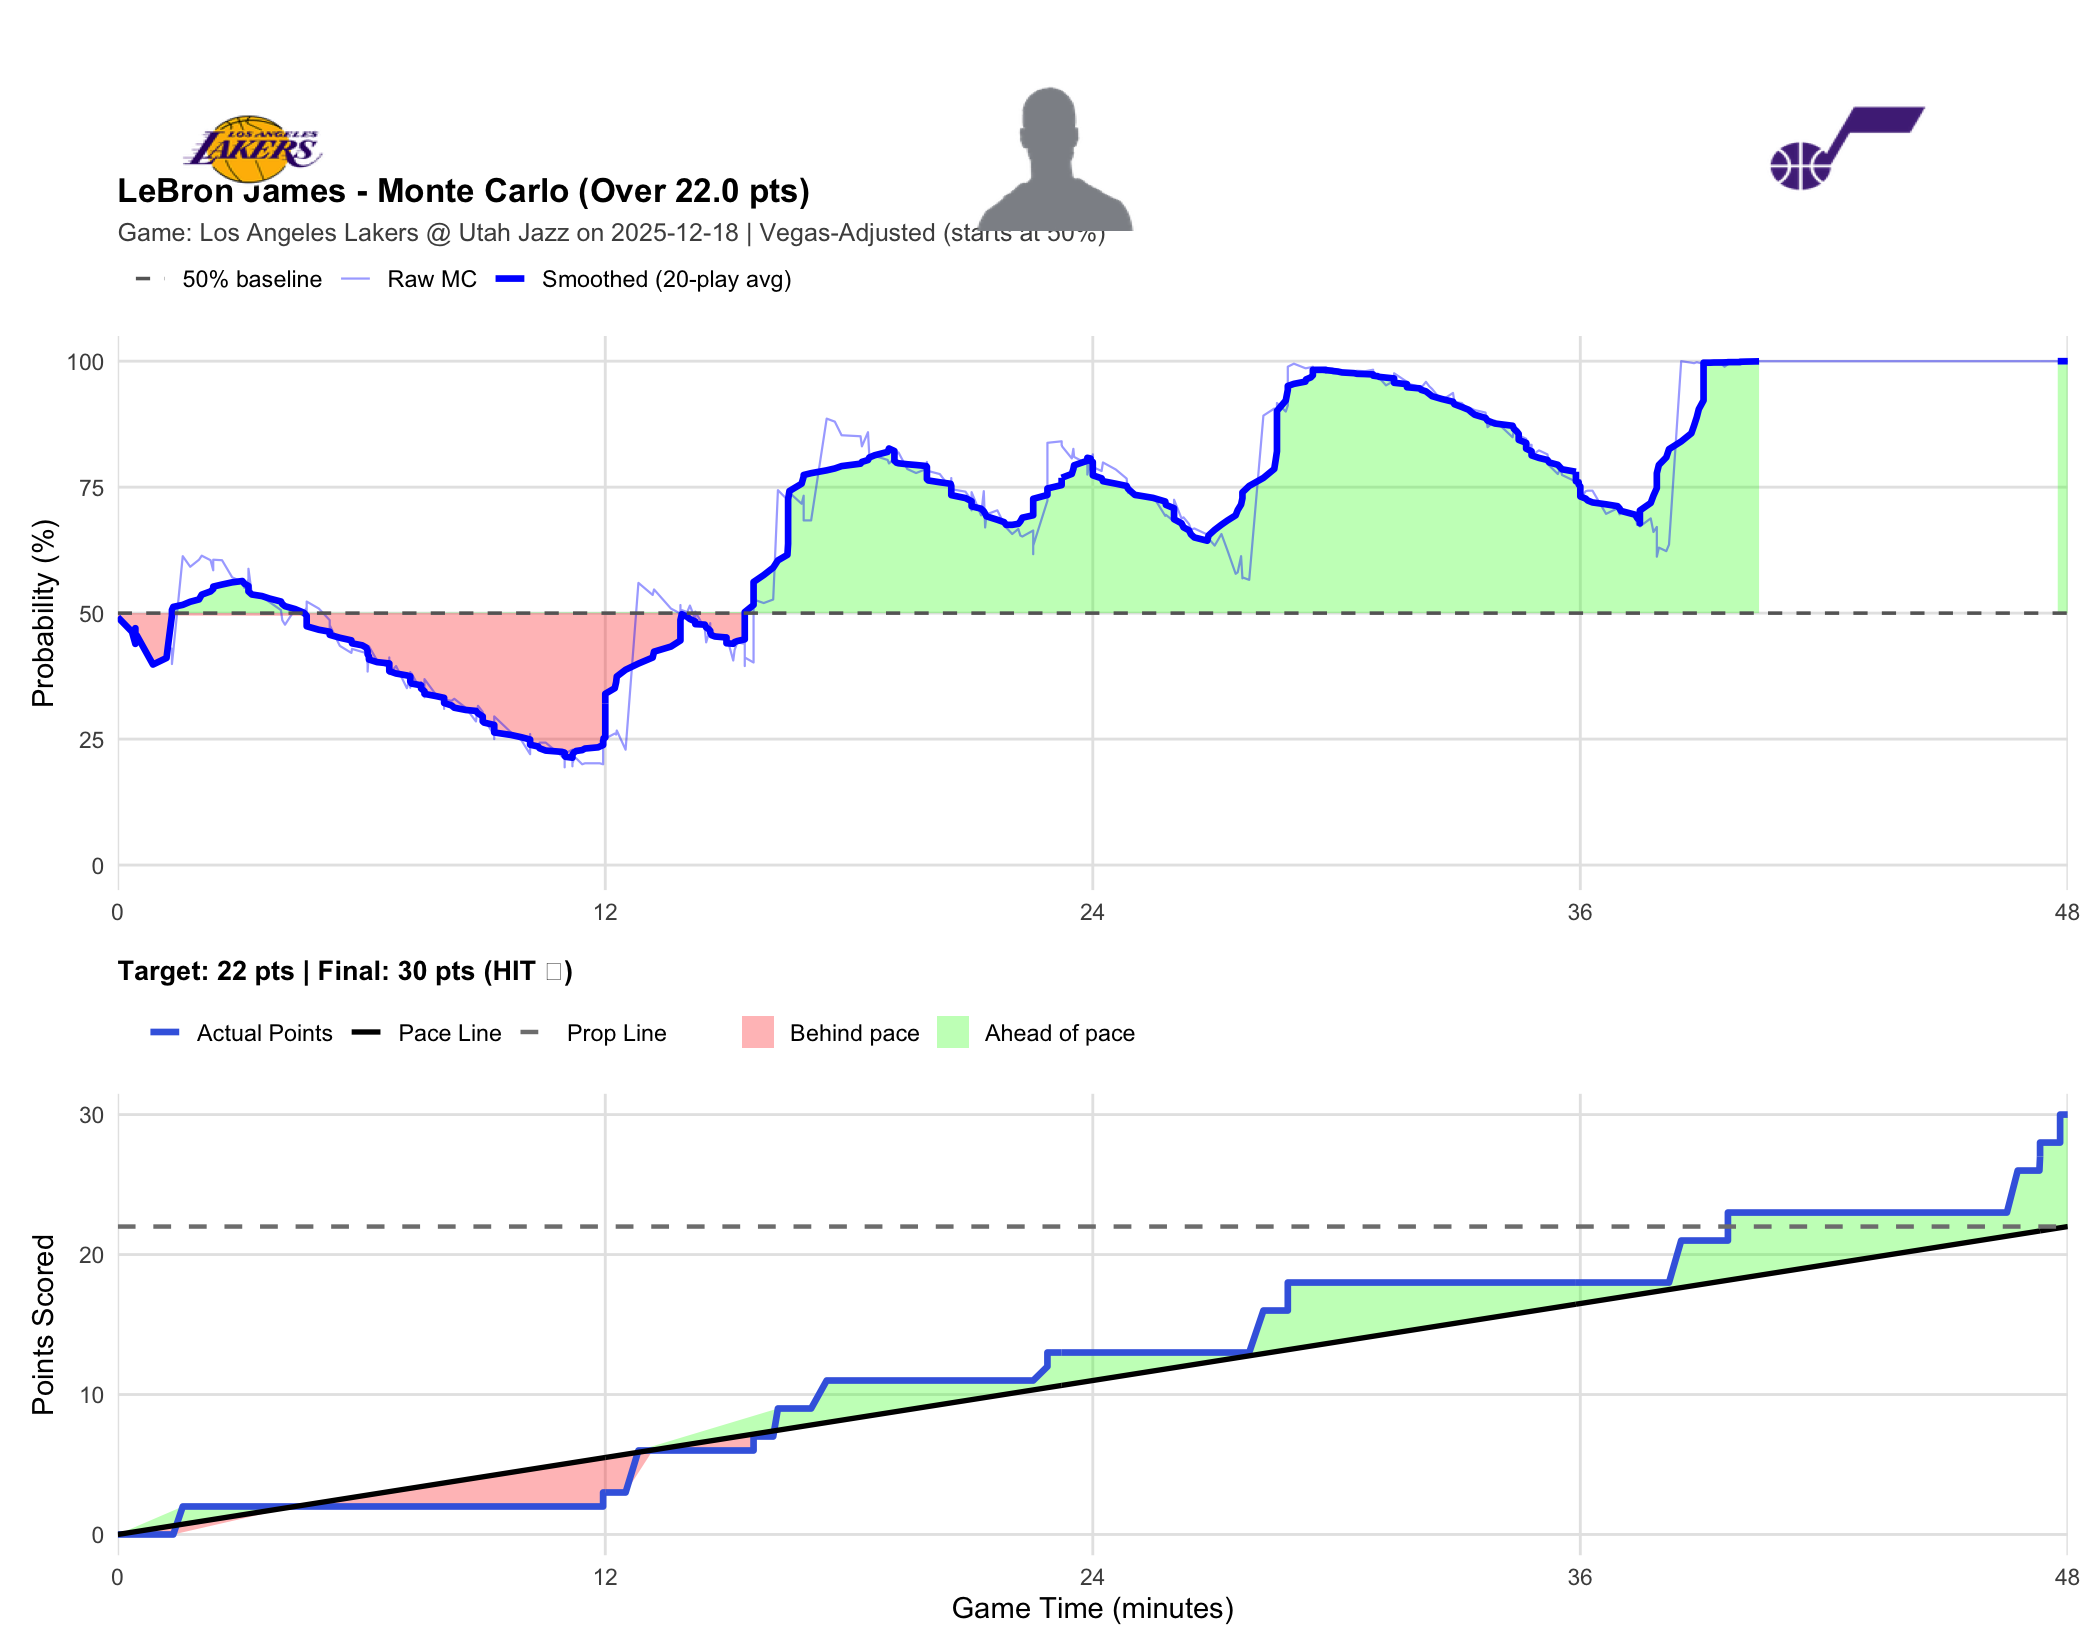

The table this chart was drawn from, first rows:
player_name, game_id, game_date, prop_line, game_minute, quarter, cumulative_points, description, prob_over, final_points, result
LeBron James, 401810234, 2025-12-18, 22, 0.0000, 1, 0, Jaxson Hayes vs. Jusuf Nurkic (Keyonte G…, 0.4920, 30, HIT
LeBron James, 401810234, 2025-12-18, 22, 0.3500, 1, 0, Keyonte George misses 25-foot three poin…, 0.4630, 30, HIT
LeBron James, 401810234, 2025-12-18, 22, 0.4333, 1, 0, Jusuf Nurkic offensive rebound, 0.4390, 30, HIT
LeBron James, 401810234, 2025-12-18, 22, 0.4333, 1, 0, Jusuf Nurkic misses two point shot, 0.4700, 30, HIT
LeBron James, 401810234, 2025-12-18, 22, 0.4333, 1, 0, Jazz offensive team rebound, 0.4440, 30, HIT
LeBron James, 401810234, 2025-12-18, 22, 0.4667, 1, 0, Kyle Filipowski makes 4-foot dunk (Keyon…, 0.4560, 30, HIT
LeBron James, 401810234, 2025-12-18, 22, 0.8667, 1, 0, Luka Doncic makes 14-foot two point shot, 0.3980, 30, HIT
LeBron James, 401810234, 2025-12-18, 22, 1.2, 1, 0, Ace Bailey misses 25-foot three point ju…, 0.4110, 30, HIT
LeBron James, 401810234, 2025-12-18, 22, 1.233, 1, 0, Kyle Filipowski offensive rebound, 0.4330, 30, HIT
LeBron James, 401810234, 2025-12-18, 22, 1.333, 1, 0, Jaxson Hayes shooting foul, 0.4290, 30, HIT
LeBron James, 401810234, 2025-12-18, 22, 1.333, 1, 0, Jusuf Nurkic makes free throw 1 of 2, 0.4240, 30, HIT
LeBron James, 401810234, 2025-12-18, 22, 1.333, 1, 0, Jusuf Nurkic misses free throw 2 of 2, 0.3990, 30, HIT
LeBron James, 401810234, 2025-12-18, 22, 1.367, 1, 0, Rui Hachimura defensive rebound, 0.4250, 30, HIT
LeBron James, 401810234, 2025-12-18, 22, 1.6, 1, 2, Marcus Smart makes two point shot (LeBro…, 0.6130, 30, HIT
LeBron James, 401810234, 2025-12-18, 22, 1.783, 1, 2, Jusuf Nurkic makes 3-foot layup (Keyonte…, 0.5920, 30, HIT
LeBron James, 401810234, 2025-12-18, 22, 2, 1, 2, Luka Doncic misses 28-foot three point j…, 0.6060, 30, HIT
LeBron James, 401810234, 2025-12-18, 22, 2.067, 1, 2, Jusuf Nurkic defensive rebound, 0.6140, 30, HIT
LeBron James, 401810234, 2025-12-18, 22, 2.283, 1, 2, Keyonte George misses 25-foot three poin…, 0.6050, 30, HIT
LeBron James, 401810234, 2025-12-18, 22, 2.35, 1, 2, Kyle Filipowski offensive rebound, 0.5850, 30, HIT
LeBron James, 401810234, 2025-12-18, 22, 2.35, 1, 2, Kyle Filipowski makes tip shot, 0.6060, 30, HIT
LeBron James, 401810234, 2025-12-18, 22, 2.567, 1, 2, LeBron James makes driving layup (Luka D…, 0.6050, 30, HIT
LeBron James, 401810234, 2025-12-18, 22, 2.817, 1, 2, Ace Bailey makes 20-foot pullup jump sho…, 0.5710, 30, HIT
LeBron James, 401810234, 2025-12-18, 22, 3.067, 1, 2, Rui Hachimura misses 25-foot three point…, 0.5620, 30, HIT
LeBron James, 401810234, 2025-12-18, 22, 3.117, 1, 2, Svi Mykhailiuk defensive rebound, 0.5500, 30, HIT
LeBron James, 401810234, 2025-12-18, 22, 3.217, 1, 2, Marcus Smart shooting foul, 0.5670, 30, HIT
LeBron James, 401810234, 2025-12-18, 22, 3.217, 1, 2, Svi Mykhailiuk makes free throw 1 of 2, 0.5490, 30, HIT
LeBron James, 401810234, 2025-12-18, 22, 3.217, 1, 2, Svi Mykhailiuk makes free throw 2 of 2, 0.5880, 30, HIT
LeBron James, 401810234, 2025-12-18, 22, 3.3, 1, 2, Marcus Smart makes 24-foot three point j…, 0.5380, 30, HIT
LeBron James, 401810234, 2025-12-18, 22, 3.55, 1, 2, Svi Mykhailiuk makes 25-foot three point…, 0.5320, 30, HIT
LeBron James, 401810234, 2025-12-18, 22, 3.733, 1, 2, Svi Mykhailiuk personal foul, 0.5220, 30, HIT
LeBron James, 401810234, 2025-12-18, 22, 4.017, 1, 2, LeBron James misses 13-foot turnaround j…, 0.5060, 30, HIT
LeBron James, 401810234, 2025-12-18, 22, 4.05, 1, 2, Keyonte George defensive rebound, 0.4860, 30, HIT
LeBron James, 401810234, 2025-12-18, 22, 4.117, 1, 2, Keyonte George makes 25-foot three point…, 0.4770, 30, HIT
LeBron James, 401810234, 2025-12-18, 22, 4.367, 1, 2, Luka Doncic makes 25-foot three point st…, 0.5080, 30, HIT
LeBron James, 401810234, 2025-12-18, 22, 4.583, 1, 2, Svi Mykhailiuk lost ball turnover (Luka …, 0.5020, 30, HIT
LeBron James, 401810234, 2025-12-18, 22, 4.65, 1, 2, LeBron James makes running layup (Luka D…, 0.5110, 30, HIT
LeBron James, 401810234, 2025-12-18, 22, 4.65, 1, 2, Lakers Full timeout, 0.4900, 30, HIT
LeBron James, 401810234, 2025-12-18, 22, 4.65, 1, 2, Taylor Hendricks enters the game for Ace…, 0.4840, 30, HIT
LeBron James, 401810234, 2025-12-18, 22, 4.65, 1, 2, Isaiah Collier enters the game for Kyle …, 0.5230, 30, HIT
LeBron James, 401810234, 2025-12-18, 22, 4.95, 1, 2, Jusuf Nurkic makes driving layup (Keyont…, 0.5090, 30, HIT
LeBron James, 401810234, 2025-12-18, 22, 5.217, 1, 2, Isaiah Collier shooting foul, 0.4860, 30, HIT
LeBron James, 401810234, 2025-12-18, 22, 5.217, 1, 2, Jaxson Hayes makes free throw 1 of 2, 0.4710, 30, HIT
LeBron James, 401810234, 2025-12-18, 22, 5.217, 1, 2, Jaxson Hayes makes free throw 2 of 2, 0.4760, 30, HIT
LeBron James, 401810234, 2025-12-18, 22, 5.467, 1, 2, Isaiah Collier makes 25-foot three point…, 0.4350, 30, HIT
LeBron James, 401810234, 2025-12-18, 22, 5.75, 1, 2, Luka Doncic misses 25-foot three point s…, 0.4210, 30, HIT
LeBron James, 401810234, 2025-12-18, 22, 5.767, 1, 2, Jusuf Nurkic defensive rebound, 0.4290, 30, HIT
LeBron James, 401810234, 2025-12-18, 22, 6.017, 1, 2, Jusuf Nurkic bad pass?turnover (Luka Don…, 0.4230, 30, HIT
LeBron James, 401810234, 2025-12-18, 22, 6.117, 1, 2, Luka Doncic misses two point shot, 0.4210, 30, HIT
LeBron James, 401810234, 2025-12-18, 22, 6.15, 1, 2, LeBron James misses tip shot, 0.3980, 30, HIT
LeBron James, 401810234, 2025-12-18, 22, 6.15, 1, 2, LeBron James offensive rebound, 0.3840, 30, HIT
LeBron James, 401810234, 2025-12-18, 22, 6.183, 1, 2, Jaxson Hayes offensive rebound, 0.4280, 30, HIT
LeBron James, 401810234, 2025-12-18, 22, 6.183, 1, 2, Jaxson Hayes makes tip in dunk, 0.4340, 30, HIT
LeBron James, 401810234, 2025-12-18, 22, 6.383, 1, 2, Svi Mykhailiuk makes 24-foot three point…, 0.4060, 30, HIT
LeBron James, 401810234, 2025-12-18, 22, 6.683, 1, 2, Jake LaRavia enters the game for LeBron …, 0.3910, 30, HIT
LeBron James, 401810234, 2025-12-18, 22, 6.683, 1, 2, Jaxson Hayes offensive foul, 0.4000, 30, HIT
LeBron James, 401810234, 2025-12-18, 22, 6.683, 1, 2, Jaxson Hayes offensive foul turnover, 0.3910, 30, HIT
LeBron James, 401810234, 2025-12-18, 22, 6.683, 1, 2, Kevin Love enters the game for Svi Mykha…, 0.4120, 30, HIT
LeBron James, 401810234, 2025-12-18, 22, 6.683, 1, 2, Brice Sensabaugh enters the game for Jus…, 0.3930, 30, HIT
LeBron James, 401810234, 2025-12-18, 22, 6.683, 1, 2, Nick Smith Jr. enters the game for Jaxso…, 0.3910, 30, HIT
LeBron James, 401810234, 2025-12-18, 22, 6.683, 1, 2, Jarred Vanderbilt enters the game for Ru…, 0.3790, 30, HIT
... 479 more rows
